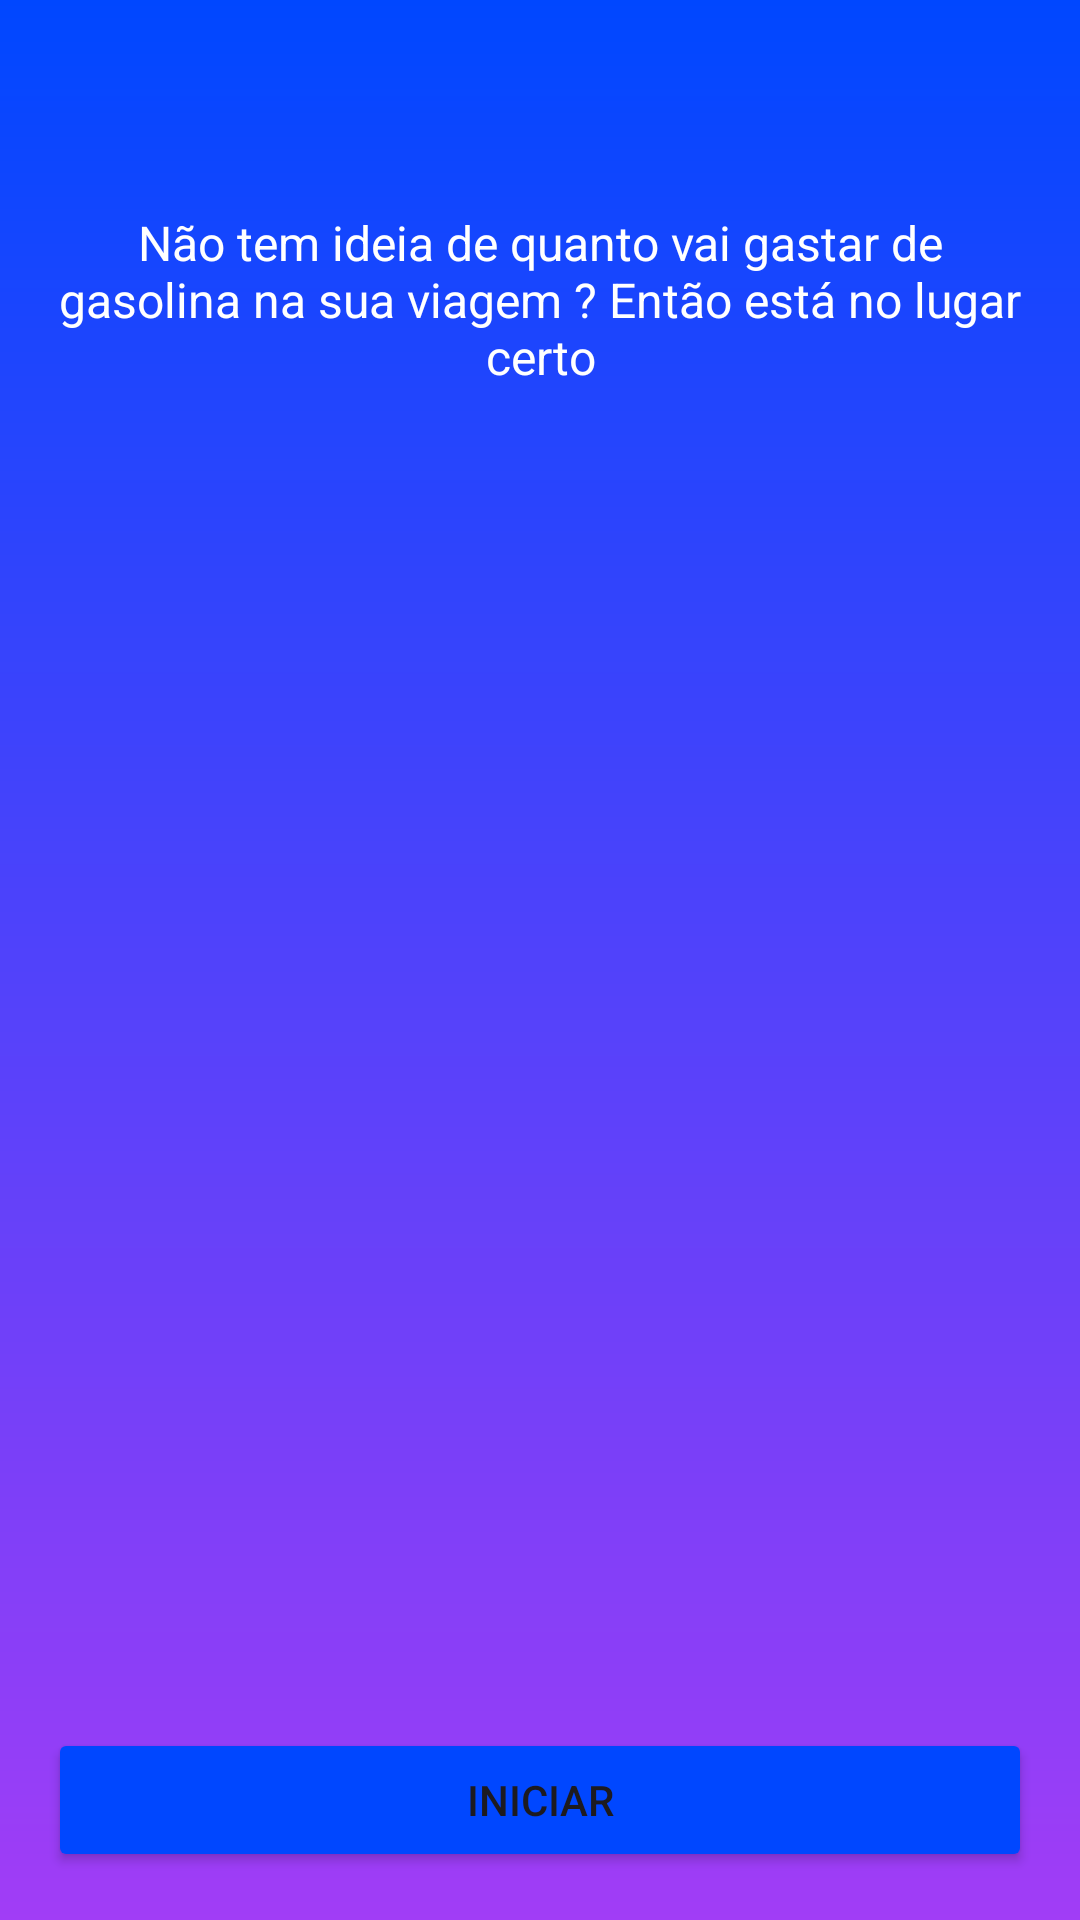

Android layout source for this screen:
<!-- AndroidManifest.xml: application theme Theme.FuelCalculator -->
<!-- res/layout/activity_main.xml -->
<?xml version="1.0" encoding="utf-8"?>
<androidx.constraintlayout.widget.ConstraintLayout xmlns:android="http://schemas.android.com/apk/res/android"
  xmlns:app="http://schemas.android.com/apk/res-auto"
  xmlns:tools="http://schemas.android.com/tools"
  android:id="@+id/main"
  android:layout_width="match_parent"
  android:layout_height="match_parent"
  android:background="@drawable/bg_gradient"
  tools:context=".MainActivity">

  <ImageView
    android:id="@+id/image_fuel_logo"
    android:layout_width="wrap_content"
    android:layout_height="wrap_content"
    android:layout_marginTop="46dp"
    android:layout_marginHorizontal="16dp"
    android:src="@drawable/logo"
    app:layout_constraintEnd_toEndOf="parent"
    app:layout_constraintStart_toStartOf="parent"
    app:layout_constraintTop_toTopOf="parent" />

  <TextView
    android:id="@+id/text_title"
    android:layout_width="match_parent"
    android:layout_height="wrap_content"
    android:layout_marginHorizontal="16dp"
    android:layout_marginTop="24dp"
    android:text="Não tem ideia de quanto vai gastar de gasolina na sua viagem ? Então está no lugar certo"
    android:textColor="@color/white"
    android:textSize="16sp"
    android:textAlignment="center"
    app:layout_constraintEnd_toEndOf="parent"
    app:layout_constraintStart_toStartOf="parent"
    app:layout_constraintTop_toBottomOf="@+id/image_fuel_logo" />

  <Button
    android:id="@+id/buttonNext"
    android:layout_width="match_parent"
    android:layout_height="wrap_content"
    android:layout_marginHorizontal="16dp"
    android:layout_marginBottom="16dp"
    android:text="Iniciar"
    android:backgroundTint="@color/primary_900"
    app:layout_constraintBottom_toBottomOf="parent"
    app:layout_constraintEnd_toEndOf="parent"
    app:layout_constraintStart_toStartOf="parent" />

</androidx.constraintlayout.widget.ConstraintLayout>
<!-- resources referenced by this layout -->
<resources>
  <color name="primary_900">#0047ff</color>
  <color name="white">#FFFFFFFF</color>
  <!-- drawable bg_gradient (drawable) -->
  <?xml version="1.0" encoding="utf-8"?>
  <shape xmlns:android="http://schemas.android.com/apk/res/android">
  
    <gradient
      android:angle="90"
      android:endColor="@color/primary_900"
      android:startColor="@color/primary_400"/>
  
  </shape>
  <style name="Theme.FuelCalculator" parent="Base.Theme.FuelCalculator" />
  <color name="primary_400">#a13df6</color>
  <style name="Base.Theme.FuelCalculator" parent="Theme.Material3.DayNight.NoActionBar">
      
      
    </style>
</resources>
